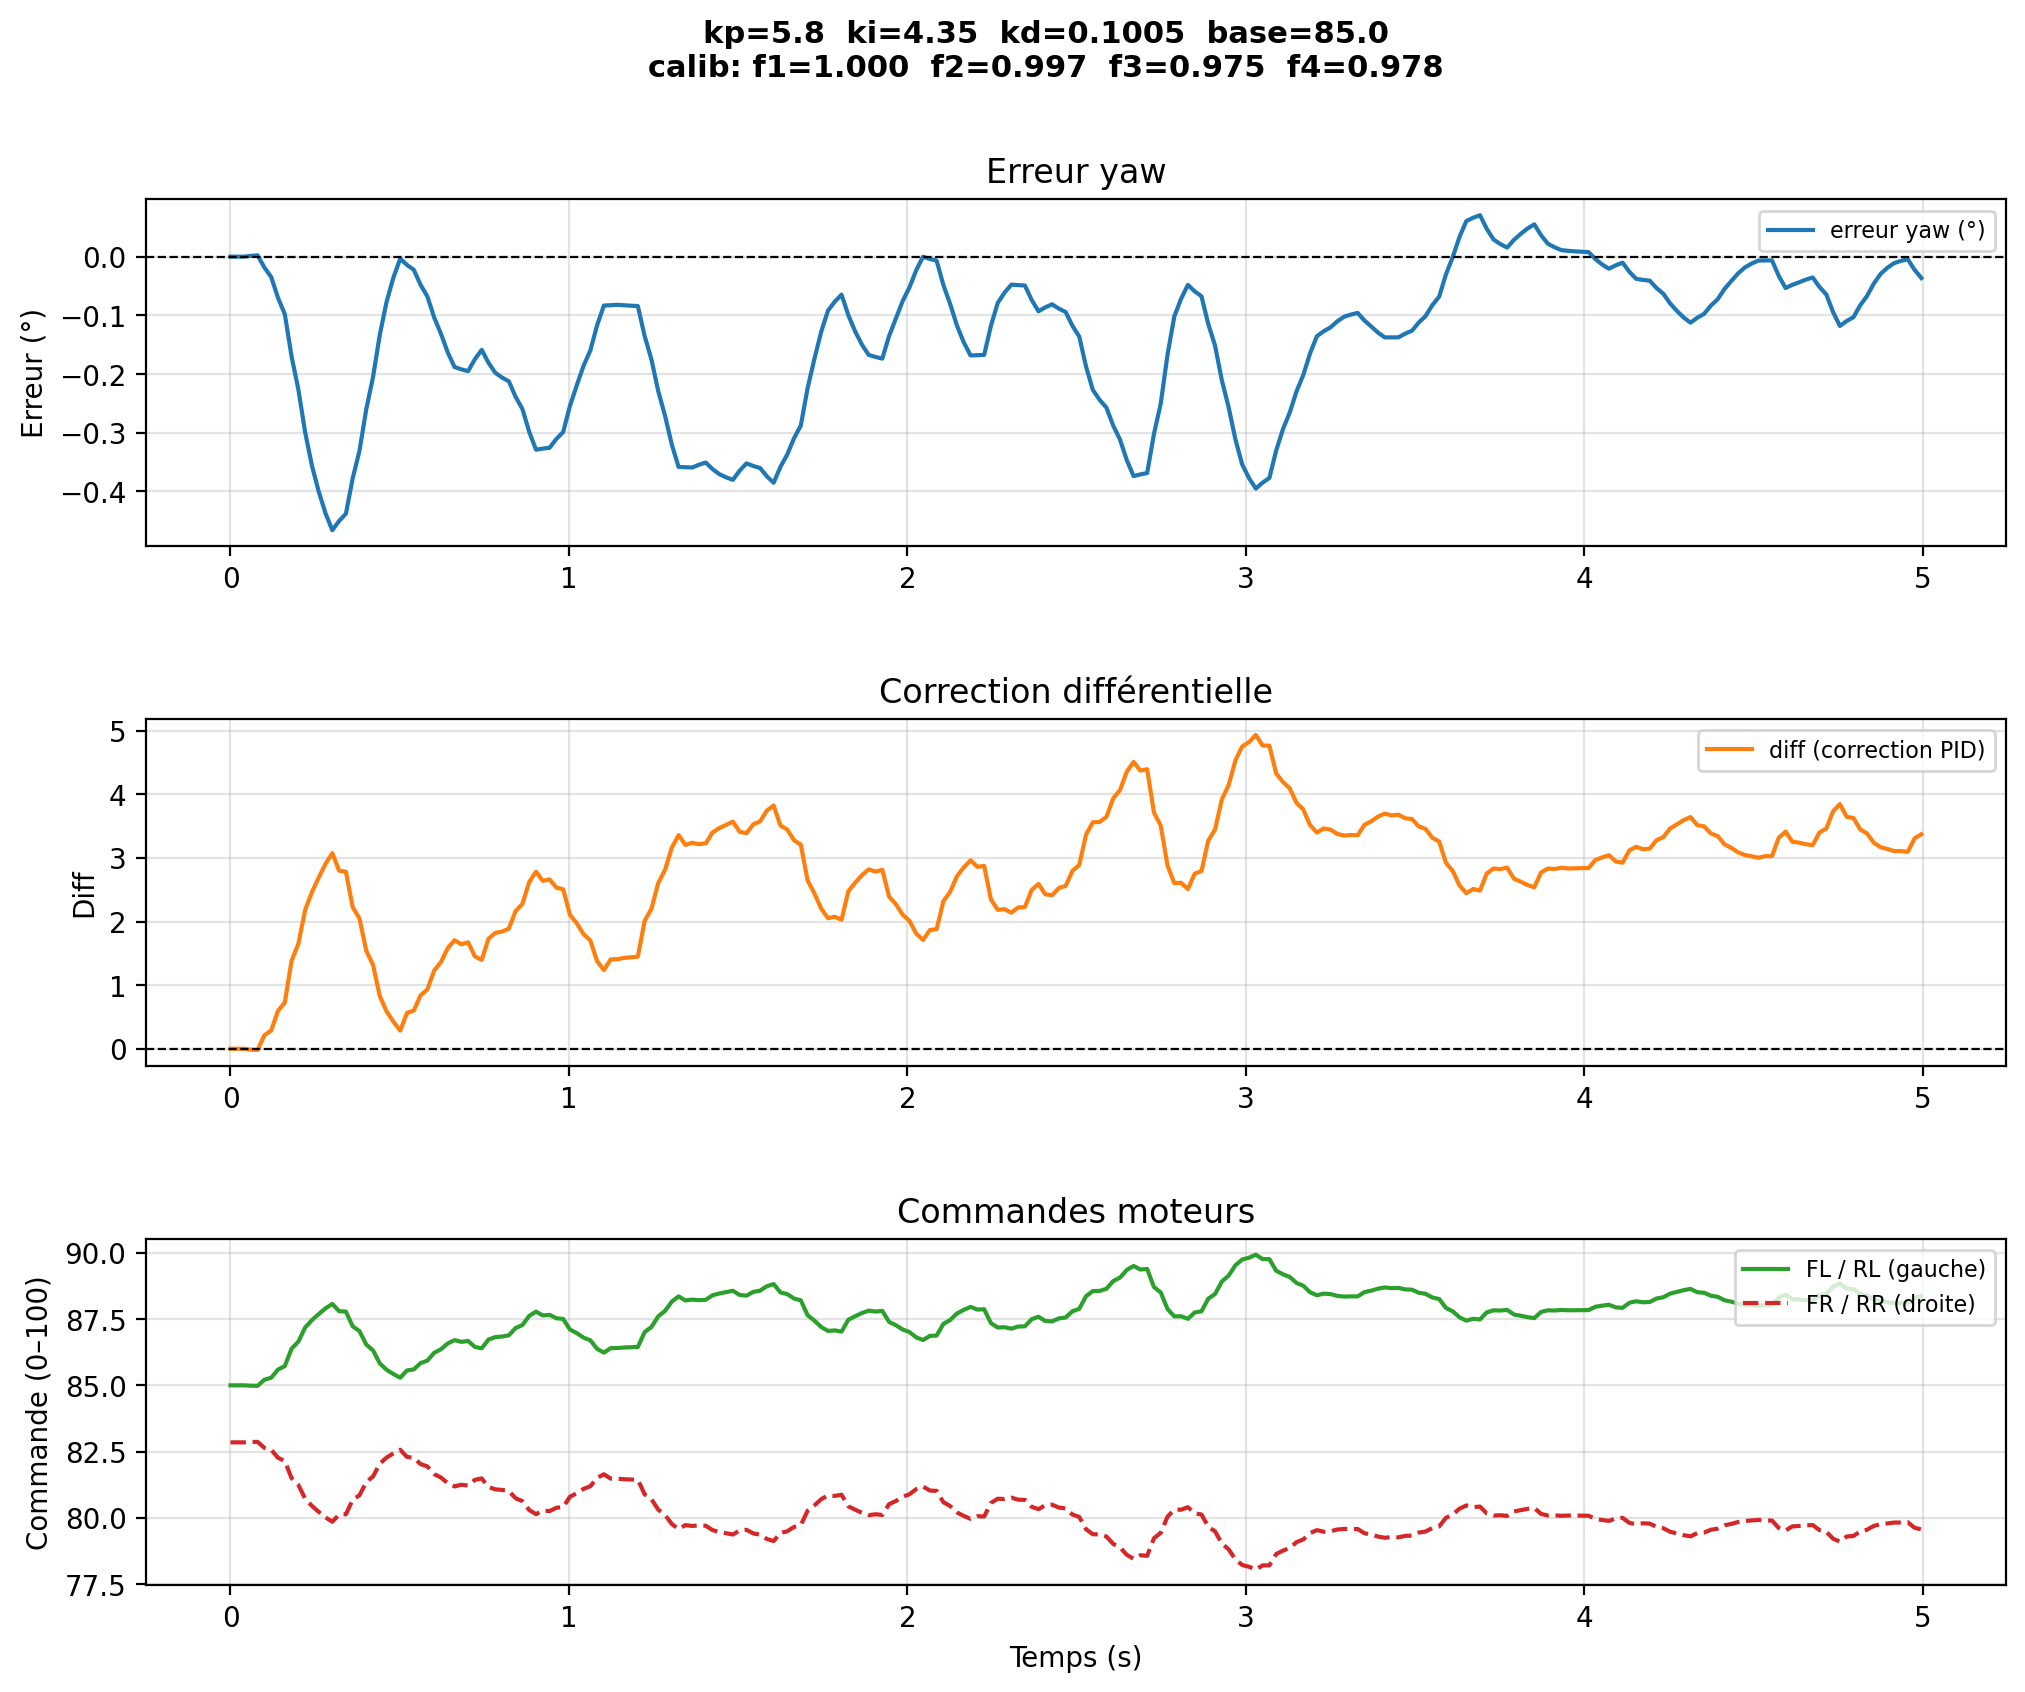

Source data for this figure (header and first rows):
# kp=5.8  ki=4.35  kd=0.1005  base=85.0
# calib_factors  f1=1.0000  f2=0.9974  f…
time, yaw, err_deg, diff, fl, rl, fr, rr
1.3520000265998533e-06, -170.9, 0.0, -0.0, 85.0, 84.78, 82.85, 83.16
0.02006, -170.9, 0.0, -0.0, 85.0, 84.78, 82.85, 83.16
0.04011, -170.9, 0.0, -0.0, 85.0, 84.78, 82.85, 83.16
0.06017, -170.9, 0.00127, -0.01385, 84.99, 84.76, 82.86, 83.17
0.08023, -170.9, 0.002259, -0.01837, 84.98, 84.76, 82.86, 83.17
0.1003, -170.9, -0.01857, 0.2134, 85.21, 84.99, 82.64, 82.95
0.1203, -170.8, -0.03478, 0.2873, 85.29, 85.06, 82.57, 82.88
0.1404, -170.8, -0.07027, 0.5959, 85.6, 85.37, 82.27, 82.57
0.1605, -170.8, -0.09789, 0.7252, 85.73, 85.5, 82.14, 82.45
0.1805, -170.7, -0.1702, 1.383, 86.38, 86.16, 81.5, 81.8
0.2006, -170.6, -0.2265, 1.649, 86.65, 86.42, 81.24, 81.54
0.2206, -170.6, -0.2995, 2.183, 87.18, 86.95, 80.72, 81.02
0.2407, -170.5, -0.3563, 2.462, 87.46, 87.23, 80.45, 80.75
0.2608, -170.5, -0.4006, 2.691, 87.69, 87.46, 80.22, 80.52
0.2808, -170.4, -0.4375, 2.907, 87.91, 87.68, 80.01, 80.31
0.3009, -170.4, -0.4663, 3.073, 88.07, 87.84, 79.85, 80.15
0.3209, -170.4, -0.4506, 2.798, 87.8, 87.57, 80.12, 80.42
0.341, -170.4, -0.4383, 2.783, 87.78, 87.55, 80.13, 80.43
0.3611, -170.5, -0.378, 2.225, 87.22, 87, 80.68, 80.98
0.3811, -170.5, -0.331, 2.048, 87.05, 86.82, 80.85, 81.15
0.4012, -170.6, -0.2601, 1.54, 86.54, 86.31, 81.35, 81.65
0.4212, -170.7, -0.205, 1.317, 86.32, 86.09, 81.56, 81.87
0.4413, -170.7, -0.1328, 0.8253, 85.83, 85.6, 82.04, 82.35
0.4613, -170.8, -0.0767, 0.5865, 85.59, 85.36, 82.28, 82.58
0.4814, -170.8, -0.03555, 0.4261, 85.43, 85.2, 82.43, 82.74
0.5015, -170.9, -0.003513, 0.2863, 85.29, 85.06, 82.57, 82.88
0.5215, -170.9, -0.01417, 0.5632, 85.56, 85.34, 82.3, 82.61
0.5416, -170.9, -0.02247, 0.6014, 85.6, 85.38, 82.26, 82.57
0.5617, -170.8, -0.04798, 0.8399, 85.84, 85.61, 82.03, 82.34
0.5817, -170.8, -0.06784, 0.9326, 85.93, 85.71, 81.94, 82.24
0.6018, -170.8, -0.1036, 1.229, 86.23, 86, 81.65, 81.95
0.6218, -170.7, -0.1315, 1.362, 86.36, 86.14, 81.52, 81.82
0.6419, -170.7, -0.1633, 1.581, 86.58, 86.35, 81.31, 81.61
0.662, -170.7, -0.1881, 1.706, 86.71, 86.48, 81.18, 81.49
0.682, -170.7, -0.1921, 1.642, 86.64, 86.42, 81.25, 81.55
0.7021, -170.7, -0.1953, 1.673, 86.67, 86.45, 81.22, 81.52
0.7221, -170.7, -0.1748, 1.452, 86.45, 86.22, 81.43, 81.74
0.7422, -170.7, -0.1589, 1.396, 86.4, 86.17, 81.49, 81.79
0.7622, -170.7, -0.1809, 1.728, 86.73, 86.5, 81.16, 81.47
0.7823, -170.7, -0.1979, 1.82, 86.82, 86.59, 81.07, 81.38
0.8024, -170.7, -0.2061, 1.841, 86.84, 86.61, 81.05, 81.36
0.8224, -170.7, -0.2125, 1.888, 86.89, 86.66, 81.01, 81.31
0.8425, -170.6, -0.2391, 2.164, 87.16, 86.94, 80.74, 81.04
0.8625, -170.6, -0.2598, 2.277, 87.28, 87.05, 80.63, 80.93
0.8826, -170.6, -0.2987, 2.621, 87.62, 87.39, 80.29, 80.59
0.9027, -170.5, -0.329, 2.782, 87.78, 87.55, 80.14, 80.44
0.9227, -170.5, -0.3272, 2.639, 87.64, 87.41, 80.27, 80.58
0.9428, -170.5, -0.3258, 2.661, 87.66, 87.43, 80.25, 80.55
0.9628, -170.6, -0.3107, 2.533, 87.53, 87.3, 80.38, 80.68
0.9829, -170.6, -0.299, 2.507, 87.51, 87.28, 80.4, 80.7
1.003, -170.6, -0.2543, 2.105, 87.1, 86.88, 80.8, 81.1
1.023, -170.7, -0.2195, 1.972, 86.97, 86.74, 80.93, 81.23
1.043, -170.7, -0.1861, 1.801, 86.8, 86.57, 81.09, 81.39
1.063, -170.7, -0.16, 1.701, 86.7, 86.47, 81.19, 81.49
1.083, -170.8, -0.1169, 1.376, 86.38, 86.15, 81.51, 81.81
1.103, -170.8, -0.08338, 1.236, 86.24, 86.01, 81.64, 81.95
1.123, -170.8, -0.08267, 1.404, 86.4, 86.18, 81.48, 81.78
1.143, -170.8, -0.08213, 1.409, 86.41, 86.18, 81.47, 81.78
... 192 more rows
